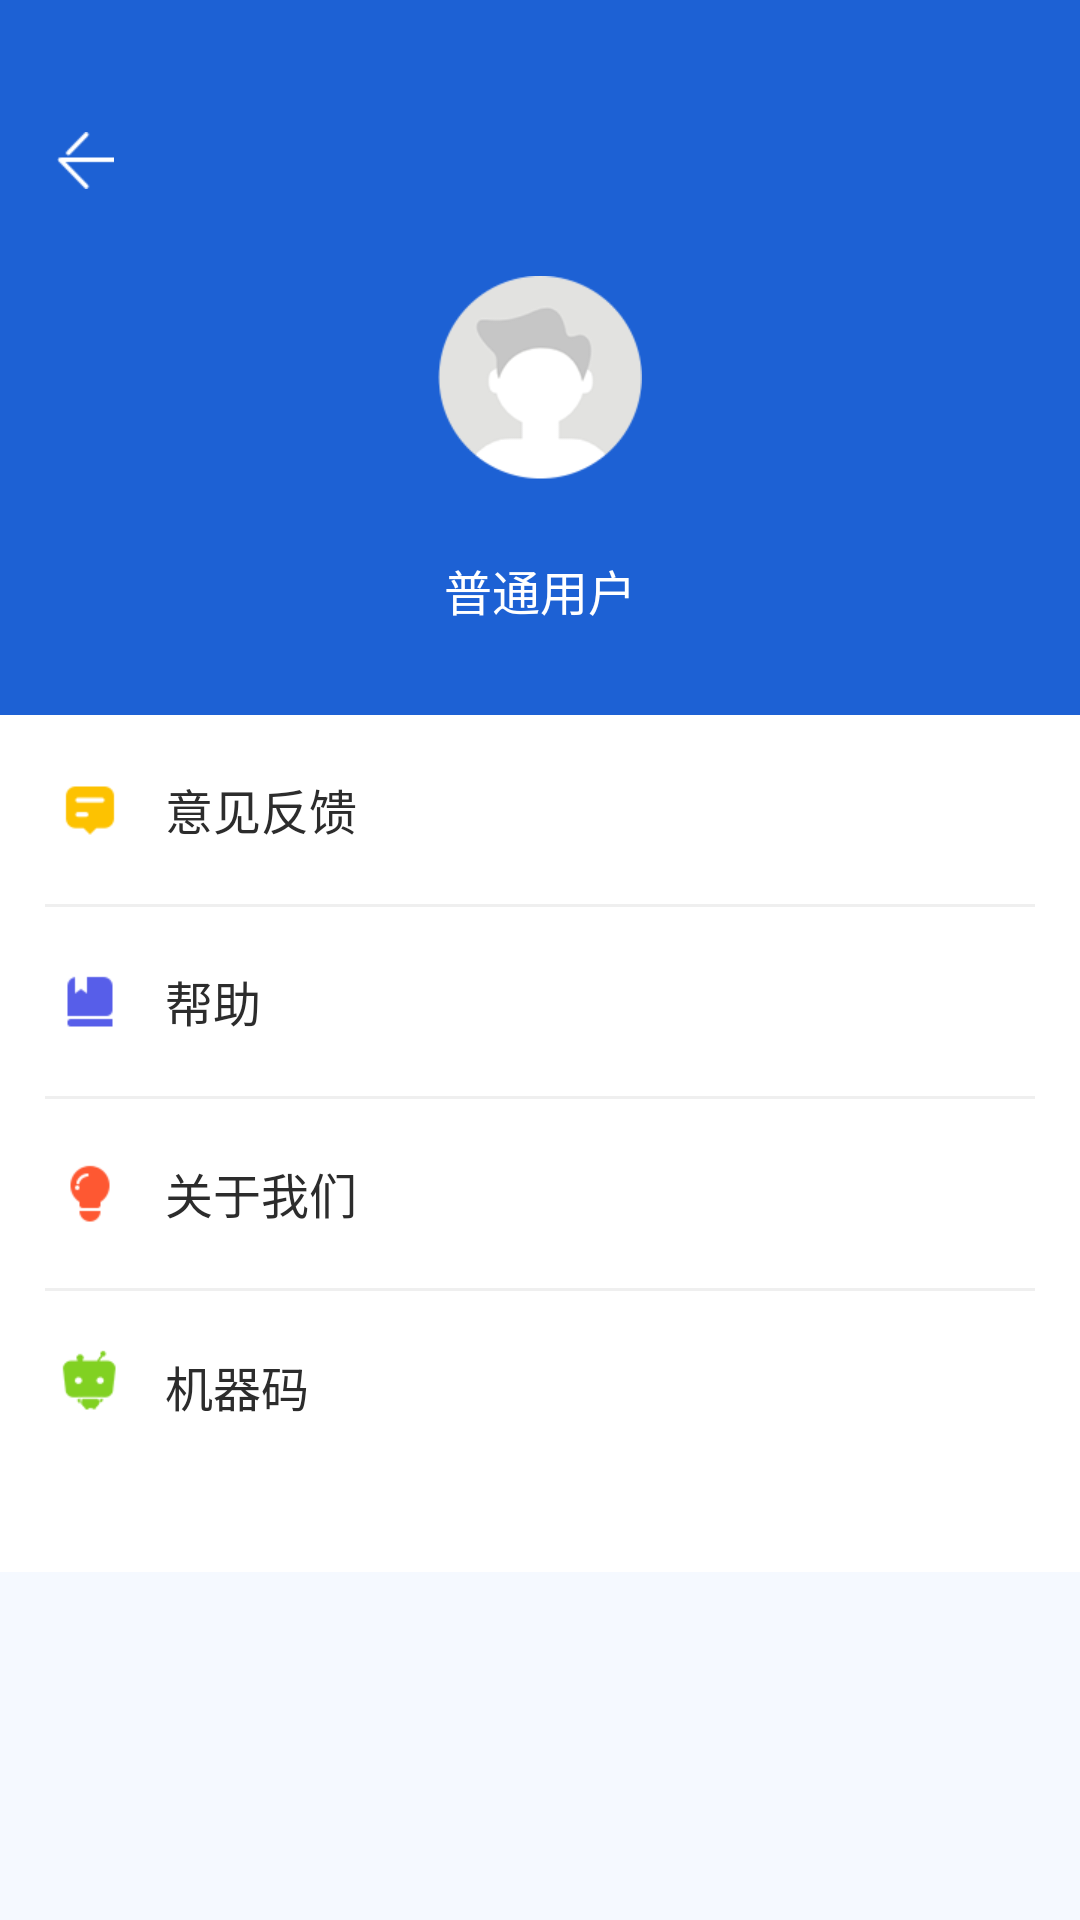

Android layout source for this screen:
<!-- AndroidManifest.xml: application theme AppTheme -->
<!-- res/layout/activity_my.xml -->
<?xml version="1.0" encoding="utf-8"?>
<LinearLayout xmlns:android="http://schemas.android.com/apk/res/android"
    xmlns:app="http://schemas.android.com/apk/res-auto"
    android:layout_width="fill_parent"
    android:layout_height="fill_parent"
    android:background="@color/blue"
    android:orientation="vertical">

    <View
        android:id="@+id/v_status_bar"
        android:layout_width="fill_parent"
        android:layout_height="25.0dip"
        android:background="@color/blue" />

    <ImageView
        android:id="@+id/im_back"
        android:layout_width="57.0dip"
        android:layout_height="57.0dip"
        android:padding="19.0dip"
        android:scaleType="fitXY"
        android:src="@mipmap/img_back" />

    <ImageView
        android:id="@+id/im_head"
        android:layout_width="68.0dip"
        android:layout_height="68.0dip"
        android:layout_gravity="center_horizontal"
        android:layout_marginTop="10.0dip"
        android:scaleType="fitXY"
        android:src="@mipmap/user_head" />

    <TextView
        android:id="@+id/tv_user"
        android:layout_width="wrap_content"
        android:layout_height="wrap_content"
        android:layout_gravity="center_horizontal"
        android:layout_marginTop="25.0dip"
        android:text="普通用户"
        android:textColor="@color/white"
        android:textSize="16.0sp" />

    <LinearLayout
        android:layout_width="fill_parent"
        android:layout_height="wrap_content"
        android:layout_marginTop="30.0dip"
        android:background="@color/white"
        android:orientation="vertical">

        <LinearLayout
            android:id="@+id/ll_contact"
            android:layout_width="fill_parent"
            android:layout_height="63.0dip"
            android:orientation="horizontal">

            <ImageView
                android:layout_width="30.0dip"
                android:layout_height="30.0dip"
                android:layout_gravity="center_vertical"
                android:layout_marginLeft="15.0dip"
                android:scaleType="fitXY"
                android:src="@mipmap/user_contact" />

            <TextView
                android:layout_width="wrap_content"
                android:layout_height="wrap_content"
                android:layout_gravity="center_vertical"
                android:layout_marginLeft="10.0dip"
                android:text="意见反馈"
                android:textColor="@color/black_word"
                android:textSize="16.0sp" />
        </LinearLayout>

        <View
            android:layout_width="fill_parent"
            android:layout_height="1.0dip"
            android:layout_marginLeft="15.0dip"
            android:layout_marginRight="15.0dip"
            android:background="@color/gray_line" />

        <LinearLayout
            android:id="@+id/ll_help"
            android:layout_width="fill_parent"
            android:layout_height="63.0dip"
            android:orientation="horizontal">

            <ImageView
                android:layout_width="30.0dip"
                android:layout_height="30.0dip"
                android:layout_gravity="center_vertical"
                android:layout_marginLeft="15.0dip"
                android:scaleType="fitXY"
                android:src="@mipmap/user_help" />

            <TextView
                android:layout_width="wrap_content"
                android:layout_height="wrap_content"
                android:layout_gravity="center_vertical"
                android:layout_marginLeft="10.0dip"
                android:text="帮助"
                android:textColor="@color/black_word"
                android:textSize="16.0sp" />
        </LinearLayout>

        <View
            android:layout_width="fill_parent"
            android:layout_height="1.0dip"
            android:layout_marginLeft="15.0dip"
            android:layout_marginRight="15.0dip"
            android:background="@color/gray_line" />

        <LinearLayout
            android:id="@+id/ll_about"
            android:layout_width="fill_parent"
            android:layout_height="63.0dip"
            android:orientation="horizontal">

            <ImageView
                android:layout_width="30.0dip"
                android:layout_height="30.0dip"
                android:layout_gravity="center_vertical"
                android:layout_marginLeft="15.0dip"
                android:scaleType="fitXY"
                android:src="@mipmap/user_about" />

            <TextView
                android:layout_width="wrap_content"
                android:layout_height="wrap_content"
                android:layout_gravity="center_vertical"
                android:layout_marginLeft="10.0dip"
                android:text="关于我们"
                android:textColor="@color/black_word"
                android:textSize="16.0sp" />
        </LinearLayout>

        <View
            android:layout_width="fill_parent"
            android:layout_height="1.0dip"
            android:layout_marginLeft="15.0dip"
            android:layout_marginRight="15.0dip"
            android:background="@color/gray_line" />

        <RelativeLayout
            android:id="@+id/ll_code"
            android:layout_width="fill_parent"
            android:layout_height="wrap_content"
            android:orientation="horizontal">

            <ImageView
                android:layout_width="30.0dip"
                android:layout_height="30.0dip"
                android:layout_marginLeft="15.0dip"
                android:layout_marginTop="15.0dip"
                android:scaleType="fitXY"
                android:src="@mipmap/user_code" />

            <TextView
                android:layout_width="wrap_content"
                android:layout_height="wrap_content"
                android:layout_marginLeft="55.0dip"
                android:layout_marginTop="20.0dip"
                android:text="机器码"
                android:textColor="@color/black_word"
                android:textSize="16.0sp" />

            <TextView
                android:id="@+id/tv_code"
                android:layout_width="wrap_content"
                android:layout_height="wrap_content"
                android:layout_alignParentRight="true"
                android:layout_marginTop="20.0dip"
                android:layout_marginRight="15.0dip"
                android:textColor="@color/black_word"
                android:textSize="16.0sp" />

            <TextView
                android:id="@+id/tv_copy"
                android:layout_width="90.0dip"
                android:layout_height="28.0dip"
                android:layout_below="@id/tv_code"
                android:layout_alignParentRight="true"
                android:layout_marginTop="12.0dip"
                android:layout_marginRight="15.0dip"
                android:layout_marginBottom="12.0dip"
                android:gravity="center"
                android:includeFontPadding="false"
                android:text="复制机器码"
                android:textColor="@color/white" />
        </RelativeLayout>
    </LinearLayout>

    <View
        android:layout_width="fill_parent"
        android:layout_height="fill_parent"
        android:background="@color/gray_bk" />
</LinearLayout>
<!-- resources referenced by this layout -->
<resources>
  <color name="black_word">#ff2c2c2c</color>
  <color name="blue">#ff1d61d4</color>
  <color name="gray_bk">#fff5f9ff</color>
  <color name="gray_line">#ffefefef</color>
  <color name="white">#ffffffff</color>
  <!-- mipmap img_back: png bitmap (mipmap-xxhdpi, 248 bytes) -->
  <!-- mipmap user_about: png bitmap (mipmap-xxhdpi, 462 bytes) -->
  <!-- mipmap user_code: png bitmap (mipmap-xxhdpi, 585 bytes) -->
  <!-- mipmap user_contact: png bitmap (mipmap-xxhdpi, 350 bytes) -->
  <!-- mipmap user_head: png bitmap (mipmap-xxhdpi, 2955 bytes) -->
  <!-- mipmap user_help: png bitmap (mipmap-xxhdpi, 279 bytes) -->
  <style name="AppTheme" parent="Theme.AppCompat.Light.DarkActionBar">
          
          <item name="colorPrimary">@color/colorPrimary</item>
          <item name="colorPrimaryDark">@color/colorPrimaryDark</item>
          <item name="colorAccent">@color/colorPrimaryDark</item>
      </style>
  <color name="colorPrimary">#ff1d61d4</color>
  <color name="colorPrimaryDark">#ff1d61d4</color>
</resources>
